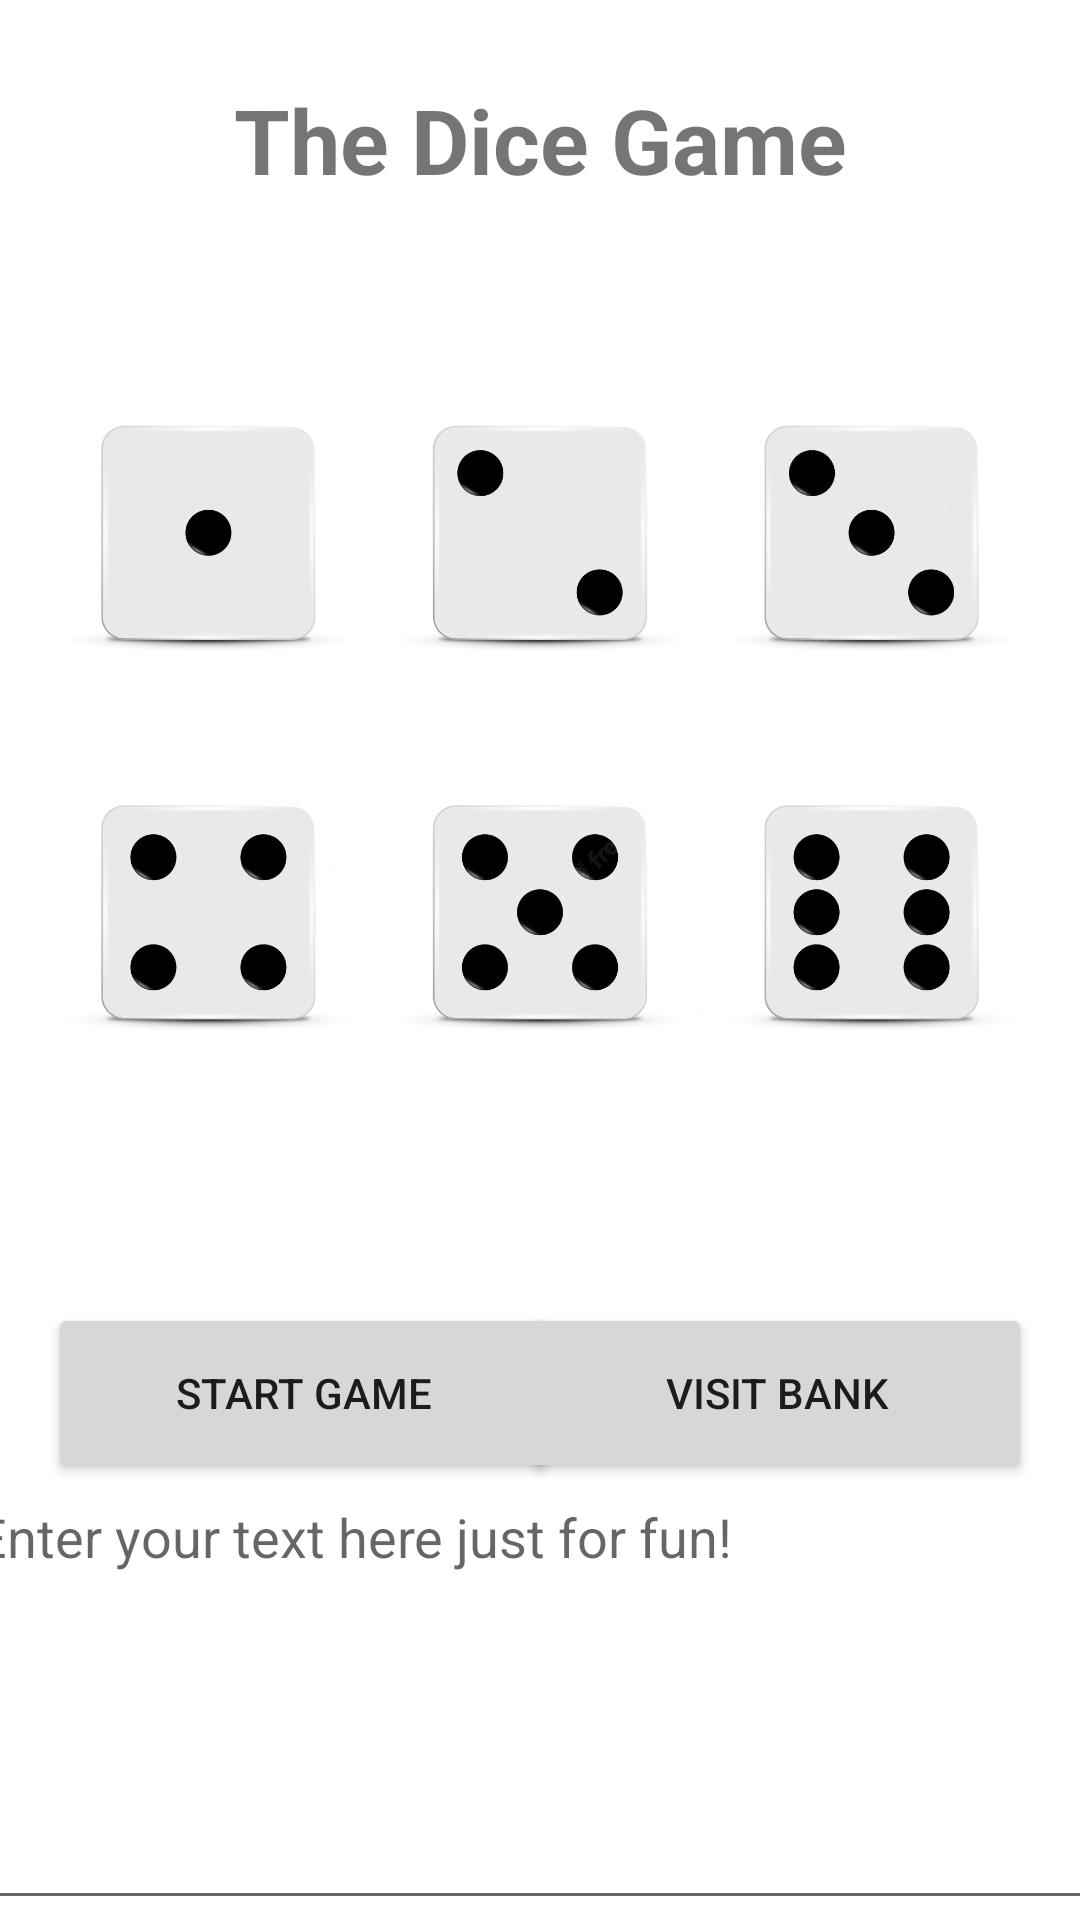

Here is an Android app screen rendered from its layout file. Give the layout XML and the strings, colors and styles it references.
<!-- AndroidManifest.xml: application theme Theme.MidtermExam -->
<!-- res/layout/activity_main.xml -->
<?xml version="1.0" encoding="utf-8"?>
<androidx.constraintlayout.widget.ConstraintLayout xmlns:android="http://schemas.android.com/apk/res/android"
    xmlns:app="http://schemas.android.com/apk/res-auto"
    xmlns:tools="http://schemas.android.com/tools"
    android:layout_width="match_parent"
    android:layout_height="match_parent"
    tools:context=".MainActivity">

    <ImageView
        android:id="@+id/mainpageimg"
        android:layout_width="match_parent"
        android:layout_height="391dp"
        app:layout_constraintBottom_toBottomOf="parent"
        app:layout_constraintEnd_toEndOf="parent"
        app:layout_constraintHorizontal_bias="0.545"
        app:layout_constraintStart_toStartOf="parent"
        app:layout_constraintTop_toTopOf="parent"
        app:layout_constraintVertical_bias="0.191"
        app:srcCompat="@drawable/mainscreenbg" />

    <TextView
        android:id="@+id/titletext"
        android:layout_width="wrap_content"
        android:layout_height="wrap_content"
        android:layout_marginTop="45dp"
        android:text="The Dice Game"
        android:textSize="30dp"
        android:textStyle="bold"
        app:layout_constraintBottom_toTopOf="@+id/mainpageimg"
        app:layout_constraintEnd_toEndOf="parent"
        app:layout_constraintStart_toStartOf="parent"
        app:layout_constraintTop_toTopOf="parent" />

    <Button
        android:id="@+id/startGameButton"
        android:layout_width="170dp"
        android:layout_height="60dp"
        android:layout_marginStart="16dp"
        android:text="Start Game"
        app:layout_constraintBottom_toTopOf="@+id/editTextTextMultiLine"
        app:layout_constraintStart_toStartOf="parent"
        app:layout_constraintTop_toBottomOf="@+id/mainpageimg" />

    <Button
        android:id="@+id/bankButton"
        android:layout_width="170dp"
        android:layout_height="60dp"
        android:layout_marginEnd="16dp"
        android:text="Visit Bank"
        app:layout_constraintBottom_toTopOf="@+id/editTextTextMultiLine"
        app:layout_constraintEnd_toEndOf="parent"
        app:layout_constraintTop_toBottomOf="@+id/mainpageimg" />

    <EditText
        android:id="@+id/editTextTextMultiLine"
        android:layout_width="385dp"
        android:layout_height="150dp"
        android:ems="10"
        android:gravity="start|top"
        android:inputType="textMultiLine"
        android:hint="Enter your text here just for fun!"
        app:layout_constraintBottom_toBottomOf="parent"
        app:layout_constraintEnd_toEndOf="parent"
        app:layout_constraintStart_toStartOf="parent" />
</androidx.constraintlayout.widget.ConstraintLayout>
<!-- resources referenced by this layout -->
<resources>
  <!-- drawable mainscreenbg: jpg bitmap (drawable, 35866 bytes) -->
  <style name="Theme.MidtermExam" parent="Theme.MaterialComponents.DayNight.DarkActionBar">
          
          <item name="colorPrimary">@color/grey_dark</item>
          <item name="colorPrimaryVariant">@color/grey_light</item>
          <item name="colorOnPrimary">@color/almost_white</item>
          
          <item name="colorSecondary">@color/teal_200</item>
          <item name="colorSecondaryVariant">@color/teal_700</item>
          <item name="colorOnSecondary">@color/black</item>
          
          <item name="android:statusBarColor" tools:targetApi="l">?attr/colorPrimaryVariant</item>
          
      </style>
  <color name="grey_dark">#8D8DAA</color>
  <color name="grey_light">#DFDFDE</color>
  <color name="almost_white">#F7F5F2</color>
  <color name="teal_200">#FF03DAC5</color>
  <color name="teal_700">#FF018786</color>
  <color name="black">#FF000000</color>
</resources>
